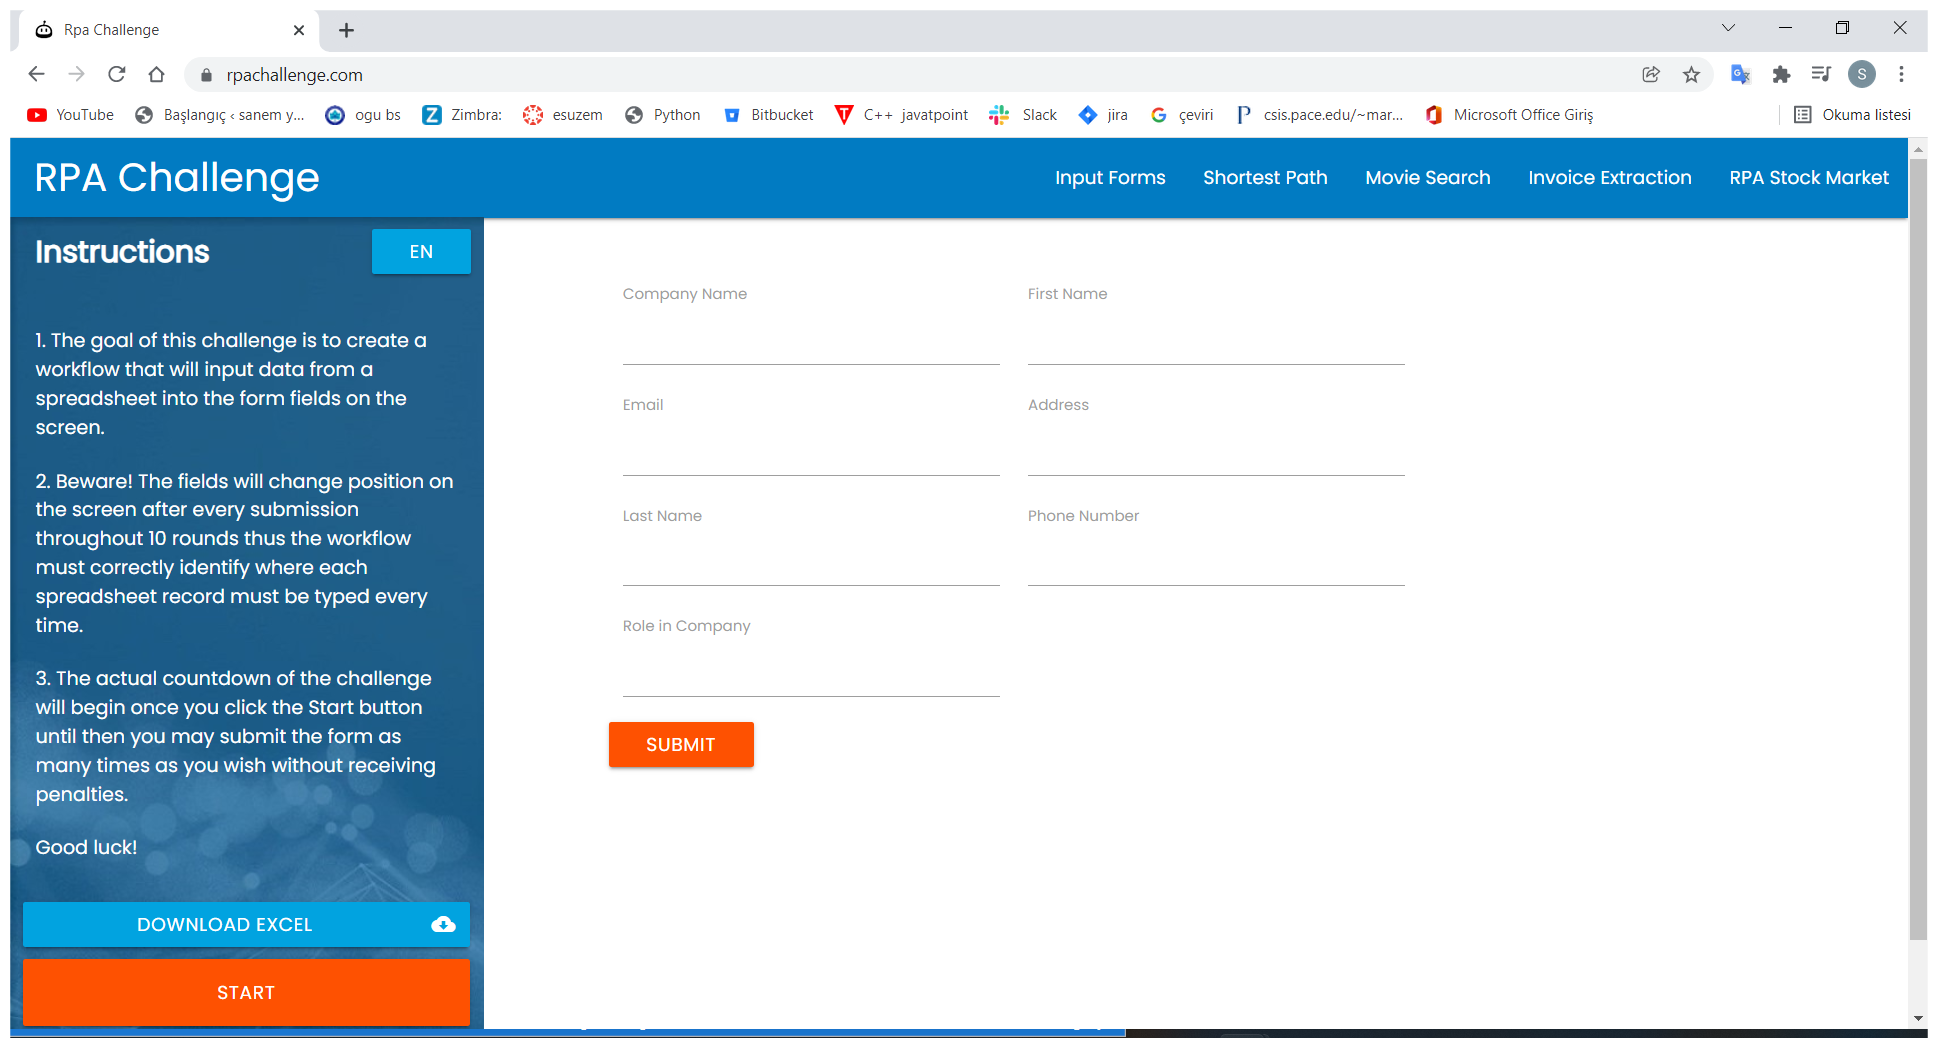
Task: Reads user data from mail inbox, checks as read and submit data to a form.
Workflow: ProcessData

Step 1: Use Browser Chrome: Rpa Challenge in window 'Rpa Challenge' (chrome.exe)

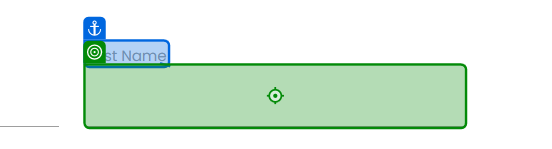
Step 2 [try]: type "[row("Name").ToString.Split(" "c)(0)]" into 'First Name'

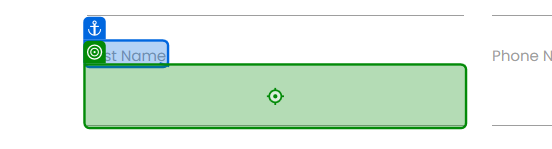
Step 3: type "[row("Name").ToString.Split(" "c)(1)]" into 'Last Name'

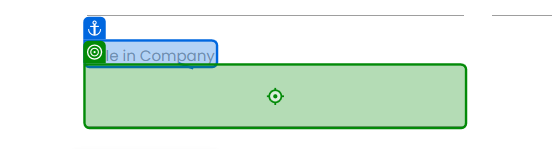
Step 4: type "[row("Role in Company").ToString]" into 'Role in Company'

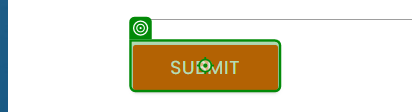
Step 5: click on 'Submit'